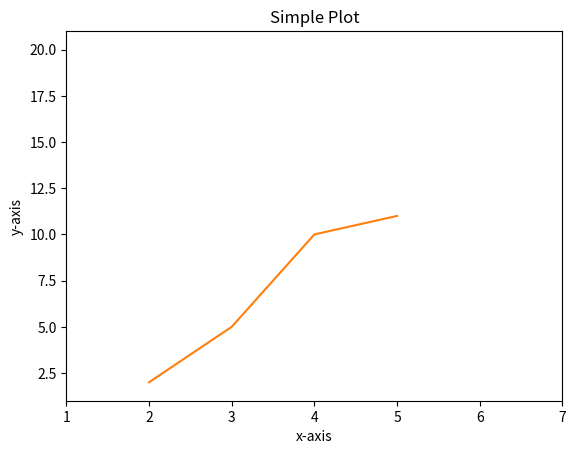

Write the Python code that produced this figure.
import matplotlib.pyplot as plt

# inittailizing the data
x =  [20,30,40,50]
y = [30,40,50,60]

# plotting the data
plt.plot(x,y)

# adding the title
plt.title("Simple Plot")

# Adding the labels
plt.ylabel("y-axis")
plt.xlabel("x-axis")
plt.show()


#example 2
# python program to show pyplot module
import matplotlib.pyplot as plt
plt.plot([2,3,4,5],[2,5,10,11])
plt.axis([1,7,1,21])
plt.show()